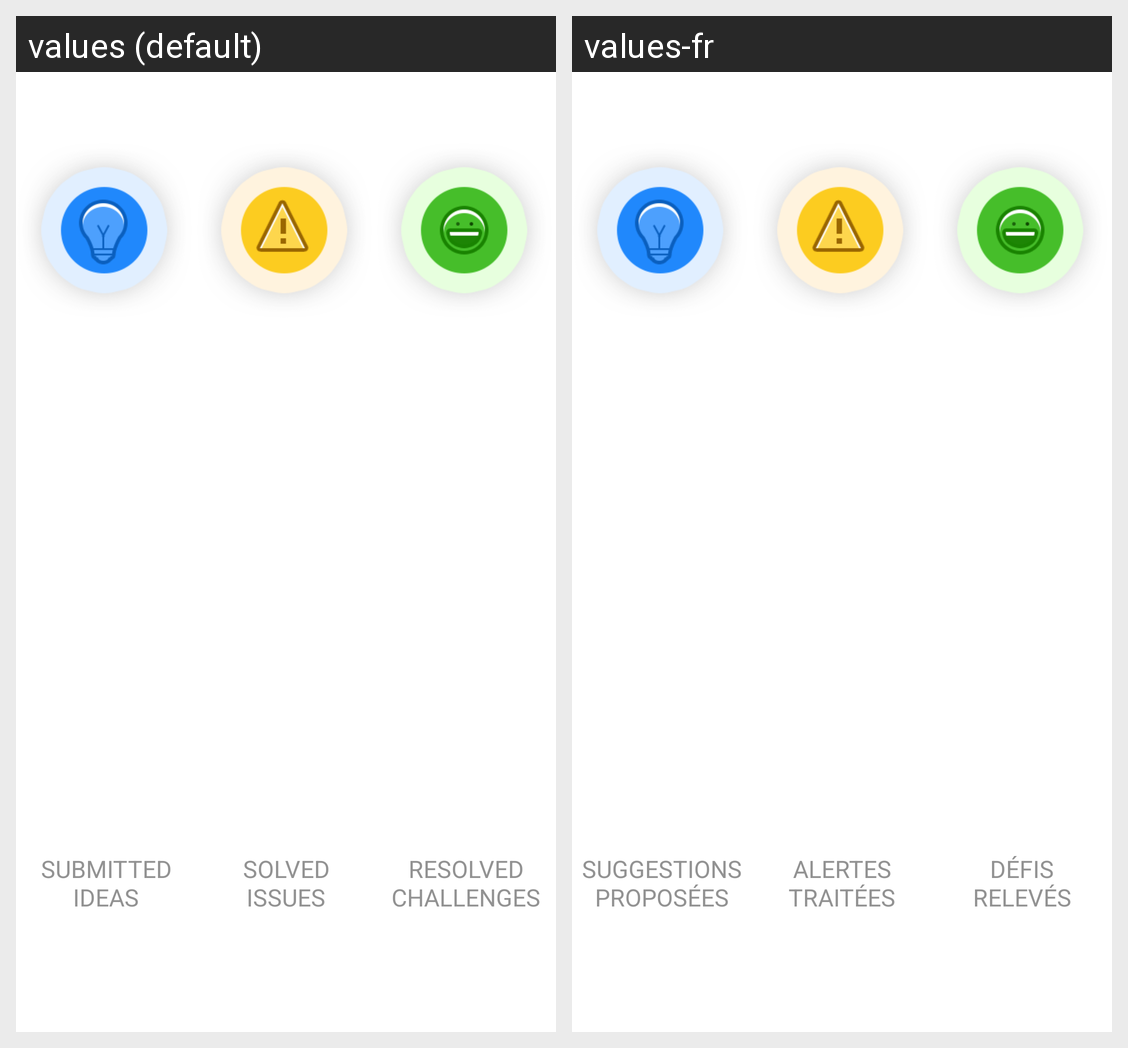

The Android screen above is rendered under two locales of the same app. Produce the string resources it draws, with the default and per-locale values.
Android screen res/layout/stat_fragment.xml rendered under 2 locales, left to right: values (default), values-fr. Device: Nexus 5 (rendered at 1080×1920; each locale shown at half size, 540×960, under a caption strip naming it); theme CustomActionBarTheme.
Strings drawn on this screen, with the default value and each locale's value (text and hints the layout hard-codes, and strings that could not be matched under every locale, appear in the picture but are not listed):

submitted_ideas
  values: SUBMITTED
      IDEAS
  values-fr: SUGGESTIONS
      PROPOSÉES

issues_solved
  values: SOLVED
      ISSUES
  values-fr: ALERTES
      TRAITÉES

challenges_resolved
  values: RESOLVED
      CHALLENGES
  values-fr: DÉFIS
      RELEVÉS
